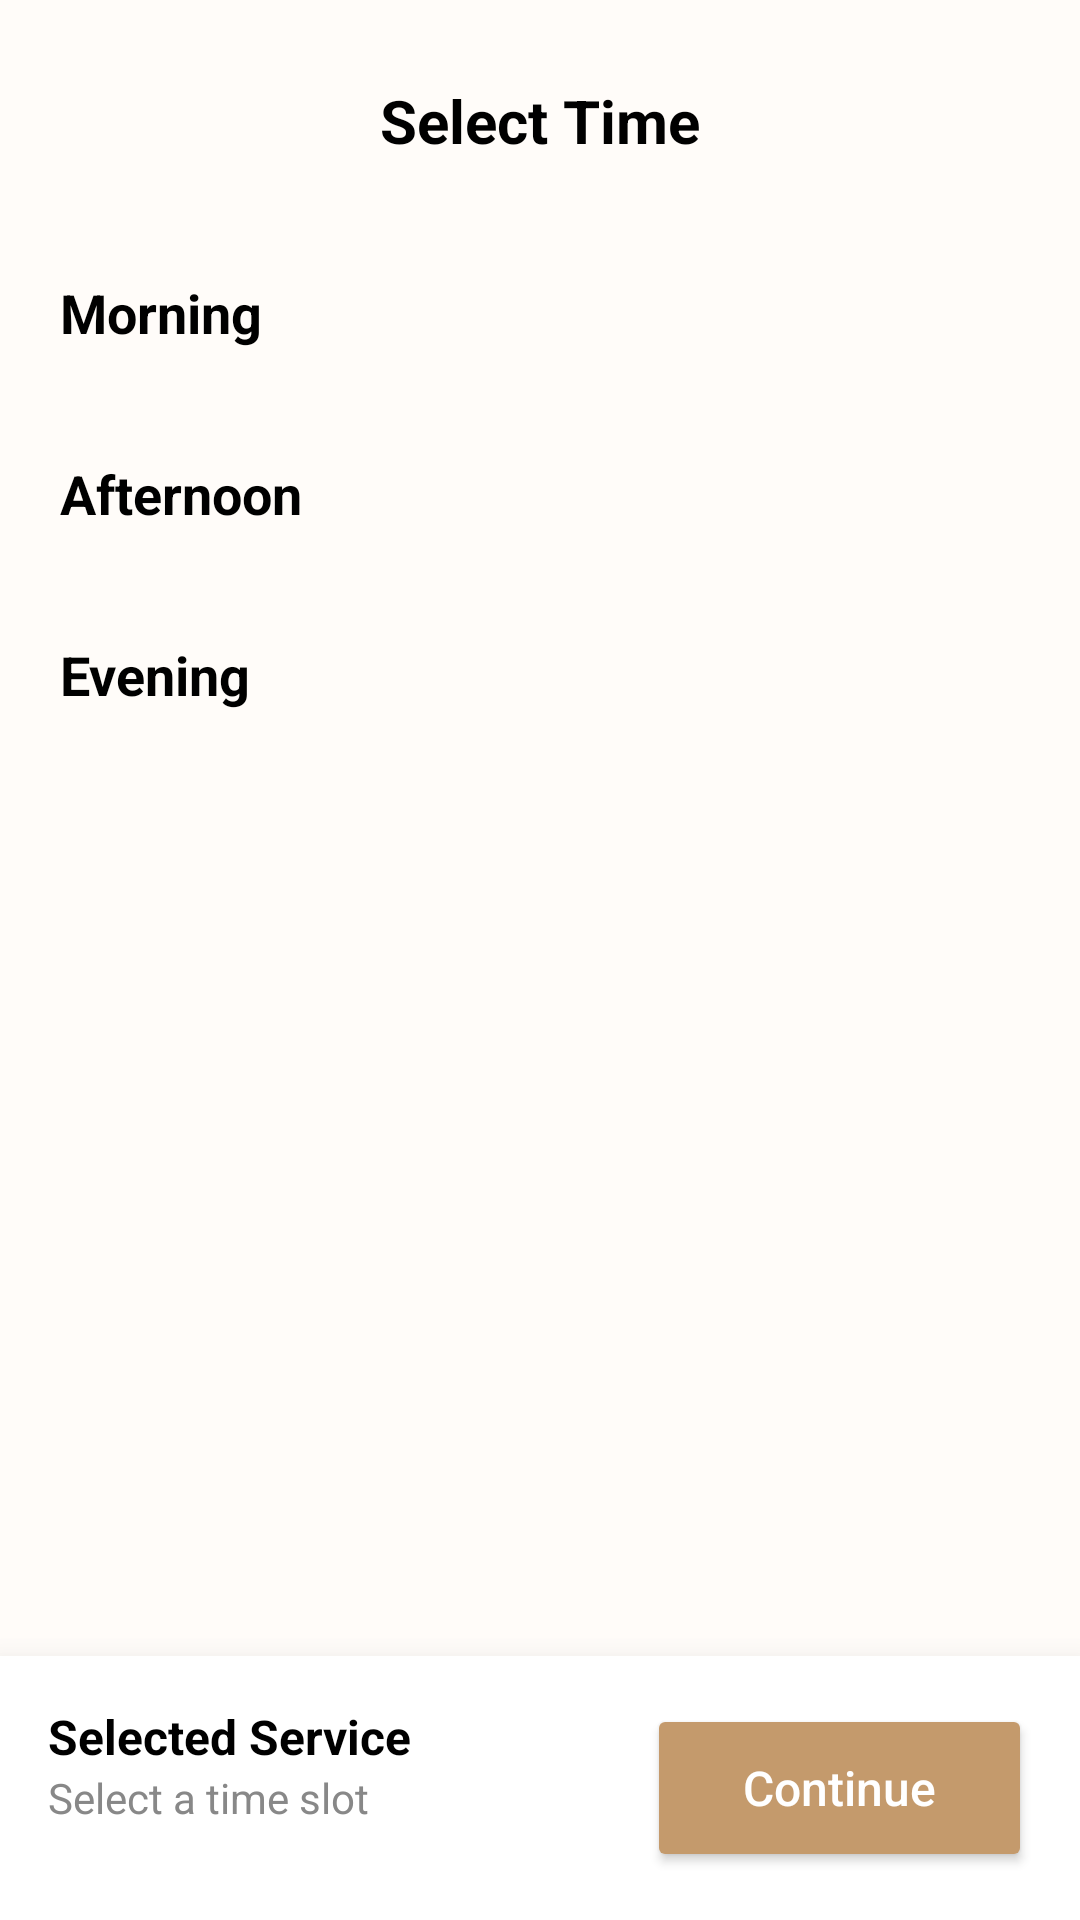

This screen was rendered from an Android layout file. Write that file and the resources it references.
<!-- AndroidManifest.xml: application theme Theme.SalonSync -->
<!-- res/layout/activity_time_selection.xml -->
<?xml version="1.0" encoding="utf-8"?>
<androidx.constraintlayout.widget.ConstraintLayout xmlns:android="http://schemas.android.com/apk/res/android"
    xmlns:app="http://schemas.android.com/apk/res-auto"
    android:layout_width="match_parent"
    android:layout_height="match_parent"
    android:background="#FFFCF9">

    <androidx.core.widget.NestedScrollView
        android:layout_width="match_parent"
        android:layout_height="0dp"
        app:layout_constraintBottom_toTopOf="@+id/bottomBar"
        app:layout_constraintTop_toTopOf="parent">

        <LinearLayout
            android:layout_width="match_parent"
            android:layout_height="wrap_content"
            android:orientation="vertical"
            android:padding="20dp">

            <androidx.constraintlayout.widget.ConstraintLayout
                android:layout_width="match_parent"
                android:layout_height="wrap_content">

                <ImageButton
                    android:id="@+id/btnBack"
                    android:layout_width="40dp"
                    android:layout_height="40dp"
                    android:background="@drawable/circle_background"
                    android:src="@drawable/baseline_arrow_back_24"
                    app:layout_constraintStart_toStartOf="parent"
                    app:layout_constraintTop_toTopOf="parent"
                    app:tint="#000000" />

                <TextView
                    android:layout_width="wrap_content"
                    android:layout_height="wrap_content"
                    android:text="Select Time"
                    android:textColor="#000000"
                    android:textSize="20sp"
                    android:textStyle="bold"
                    app:layout_constraintBottom_toBottomOf="@id/btnBack"
                    app:layout_constraintEnd_toEndOf="parent"
                    app:layout_constraintStart_toStartOf="parent"
                    app:layout_constraintTop_toTopOf="@id/btnBack" />
            </androidx.constraintlayout.widget.ConstraintLayout>

            <TextView
                android:layout_width="wrap_content"
                android:layout_height="wrap_content"
                android:layout_marginTop="32dp"
                android:text="Morning"
                android:textColor="#000000"
                android:textSize="18sp"
                android:textStyle="bold" />

            <androidx.recyclerview.widget.RecyclerView
                android:id="@+id/rvMorningSlots"
                android:layout_width="match_parent"
                android:layout_height="wrap_content"
                android:layout_marginTop="12dp"
                android:nestedScrollingEnabled="false" />

            <TextView
                android:layout_width="wrap_content"
                android:layout_height="wrap_content"
                android:layout_marginTop="24dp"
                android:text="Afternoon"
                android:textColor="#000000"
                android:textSize="18sp"
                android:textStyle="bold" />

            <androidx.recyclerview.widget.RecyclerView
                android:id="@+id/rvAfternoonSlots"
                android:layout_width="match_parent"
                android:layout_height="wrap_content"
                android:layout_marginTop="12dp"
                android:nestedScrollingEnabled="false" />

            <TextView
                android:layout_width="wrap_content"
                android:layout_height="wrap_content"
                android:layout_marginTop="24dp"
                android:text="Evening"
                android:textColor="#000000"
                android:textSize="18sp"
                android:textStyle="bold" />

            <androidx.recyclerview.widget.RecyclerView
                android:id="@+id/rvEveningSlots"
                android:layout_width="match_parent"
                android:layout_height="wrap_content"
                android:layout_marginTop="12dp"
                android:nestedScrollingEnabled="false" />

        </LinearLayout>
    </androidx.core.widget.NestedScrollView>

    <androidx.constraintlayout.widget.ConstraintLayout
        android:id="@+id/bottomBar"
        android:layout_width="match_parent"
        android:layout_height="wrap_content"
        android:background="#FFFFFF"
        android:elevation="16dp"
        android:padding="16dp"
        app:layout_constraintBottom_toBottomOf="parent">

        <TextView
            android:id="@+id/tvSelectedService"
            android:layout_width="0dp"
            android:layout_height="wrap_content"
            android:ellipsize="end"
            android:maxLines="1"
            android:text="Selected Service"
            android:textColor="#000000"
            android:textSize="16sp"
            android:textStyle="bold"
            app:layout_constraintEnd_toStartOf="@+id/btnContinue"
            app:layout_constraintStart_toStartOf="parent"
            app:layout_constraintTop_toTopOf="parent" />

        <TextView
            android:id="@+id/tvSelectedTime"
            android:layout_width="wrap_content"
            android:layout_height="wrap_content"
            android:text="Select a time slot"
            android:textColor="#888888"
            android:textSize="14sp"
            app:layout_constraintStart_toStartOf="parent"
            app:layout_constraintTop_toBottomOf="@id/tvSelectedService" />

        <Button
            android:id="@+id/btnContinue"
            android:layout_width="wrap_content"
            android:layout_height="56dp"
            android:layout_marginStart="16dp"
            android:backgroundTint="#C49A6C"
            android:paddingHorizontal="32dp"
            android:text="Continue"
            android:textAllCaps="false"
            android:textColor="#FFFFFF"
            android:textSize="16sp"
            app:cornerRadius="8dp"
            app:layout_constraintBottom_toBottomOf="parent"
            app:layout_constraintEnd_toEndOf="parent"
            app:layout_constraintTop_toTopOf="parent" />

    </androidx.constraintlayout.widget.ConstraintLayout>

</androidx.constraintlayout.widget.ConstraintLayout>
<!-- resources referenced by this layout -->
<resources>
  <style name="Theme.SalonSync" parent="Base.Theme.SalonSync" />
  <style name="Base.Theme.SalonSync" parent="Theme.Material3.DayNight.NoActionBar">
          
          
      </style>
</resources>
